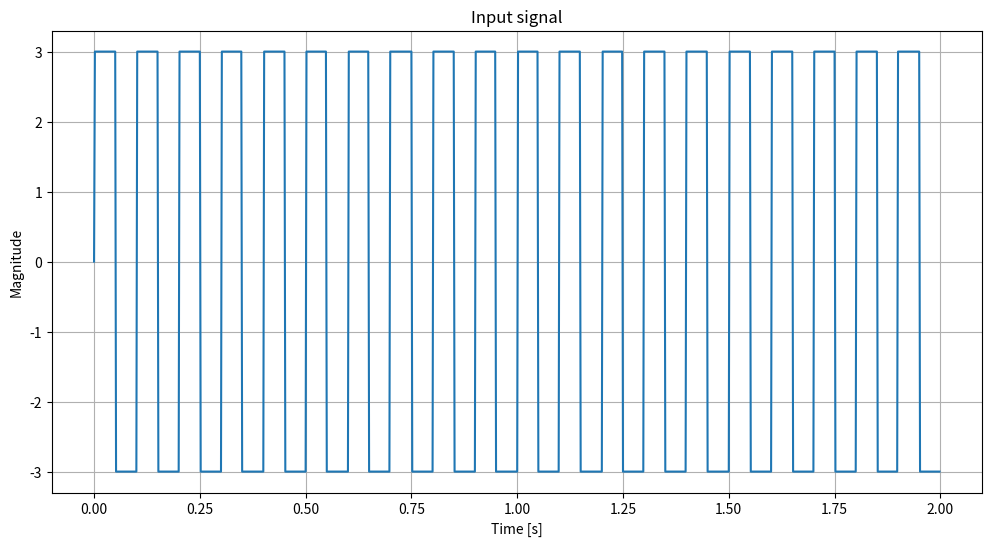
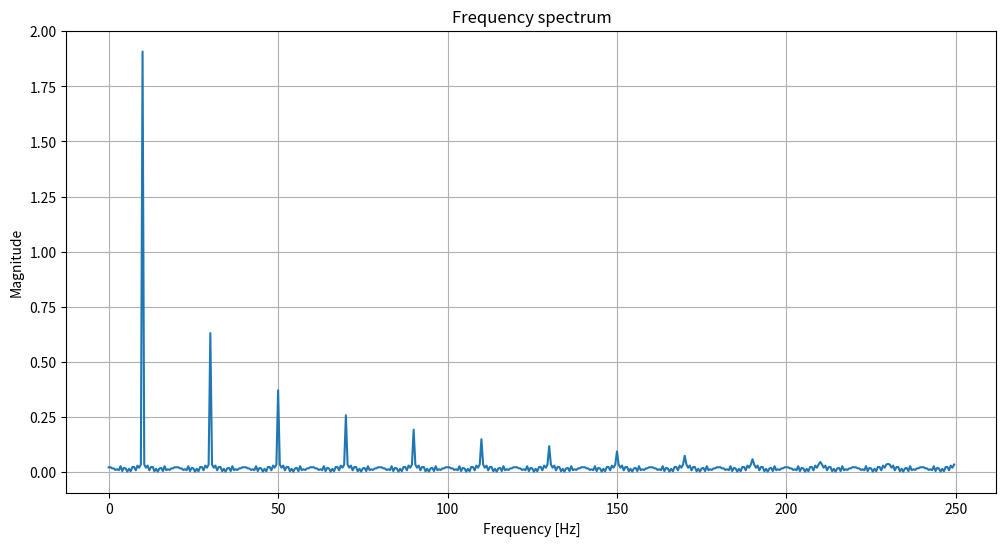
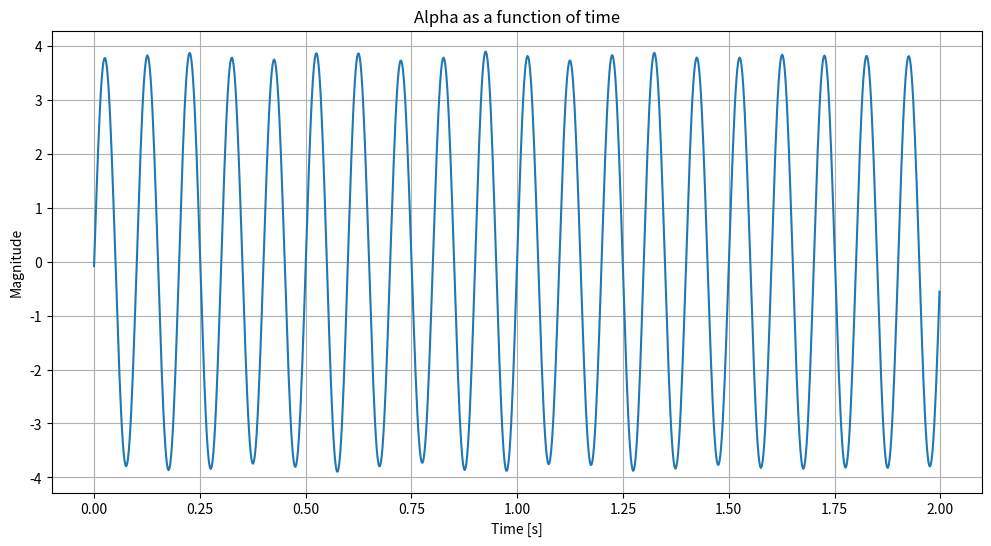
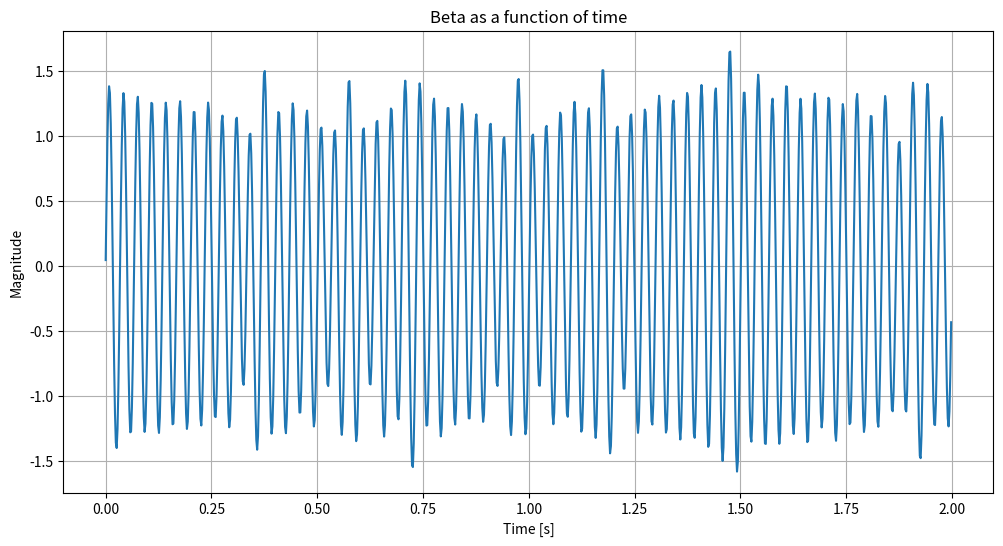
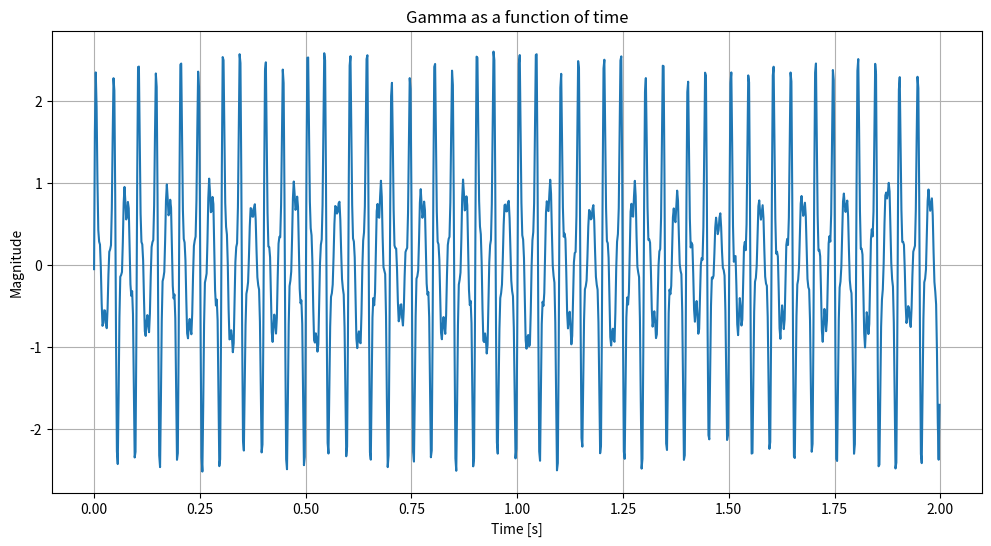
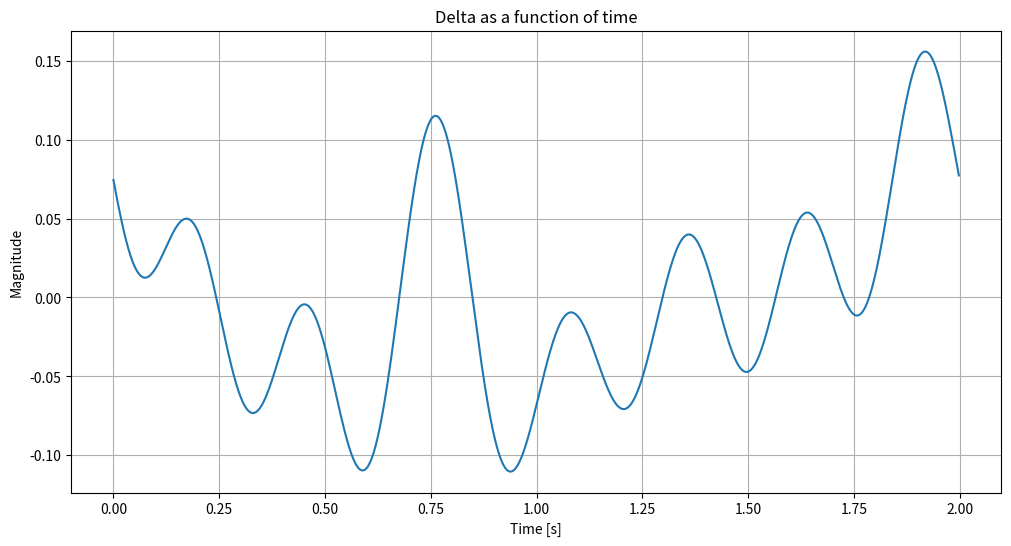
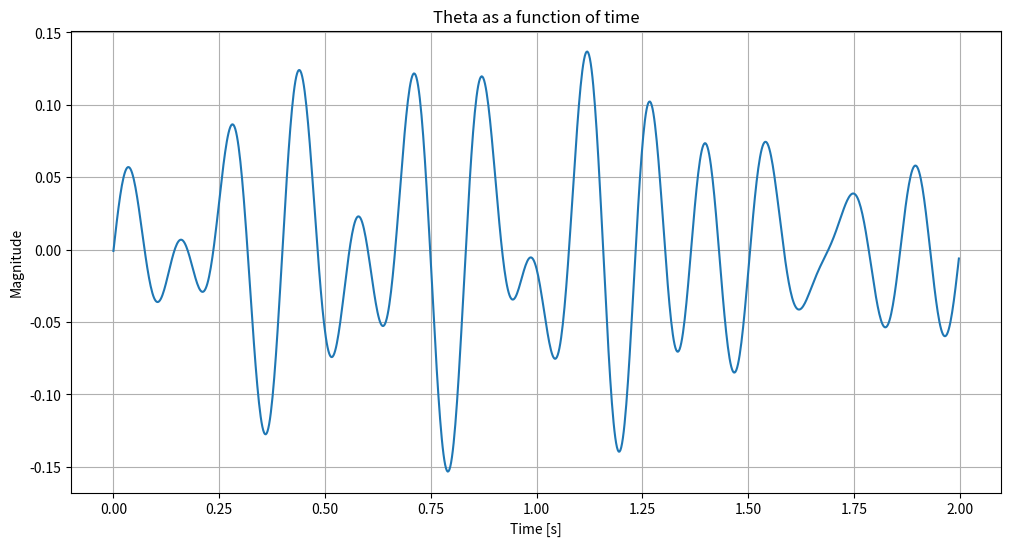
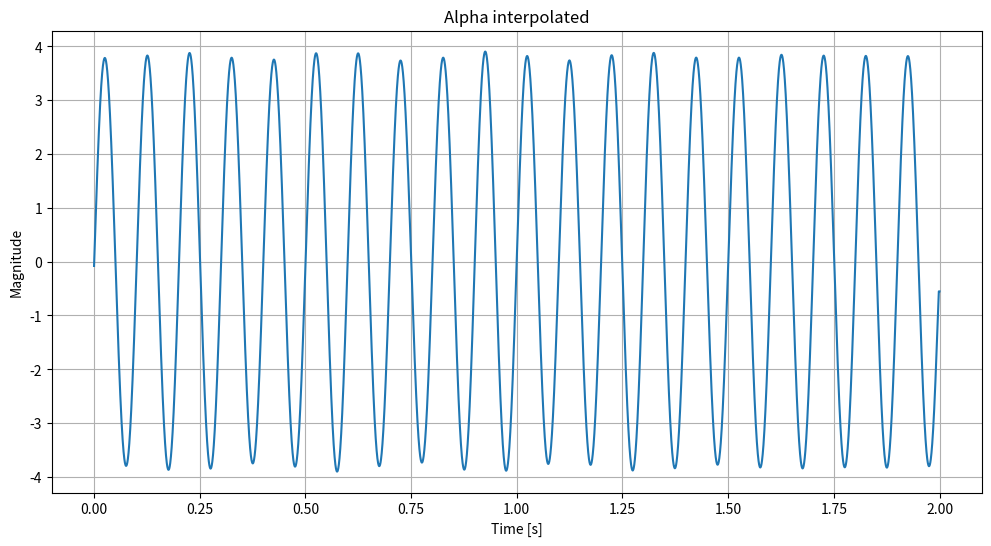
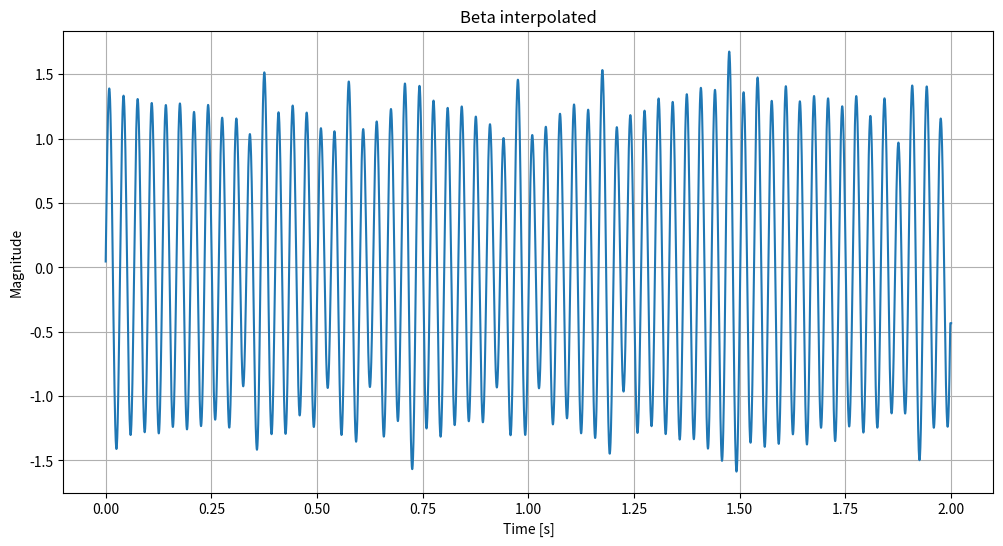
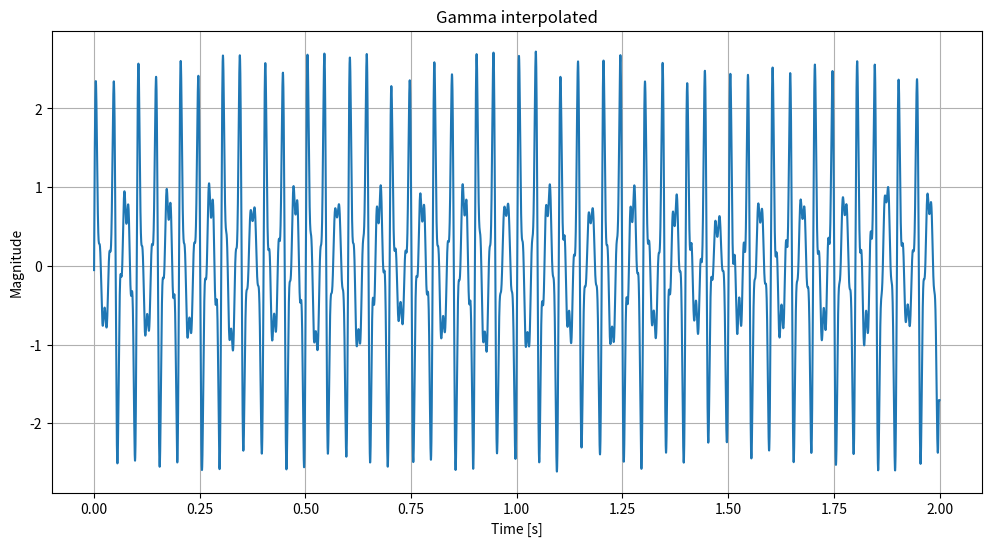
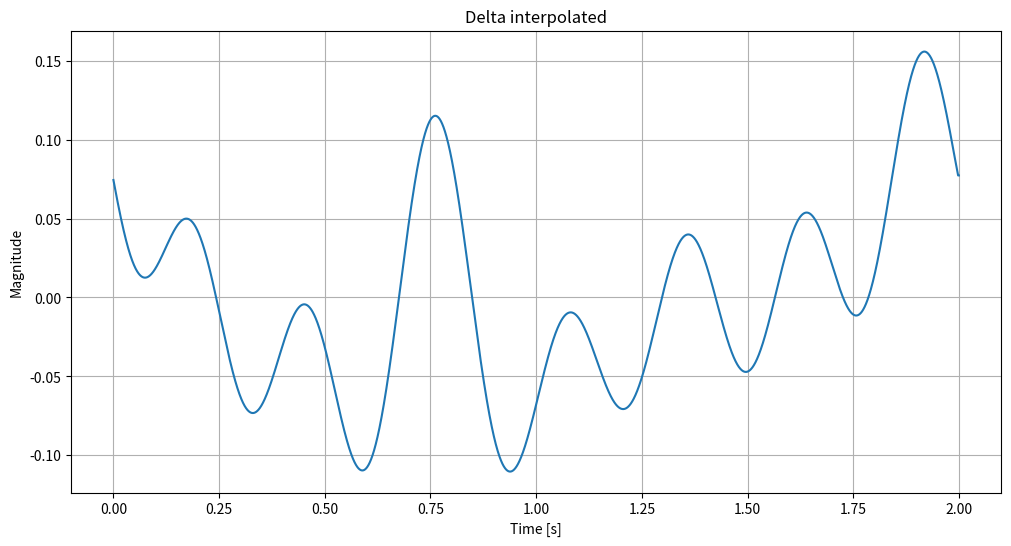
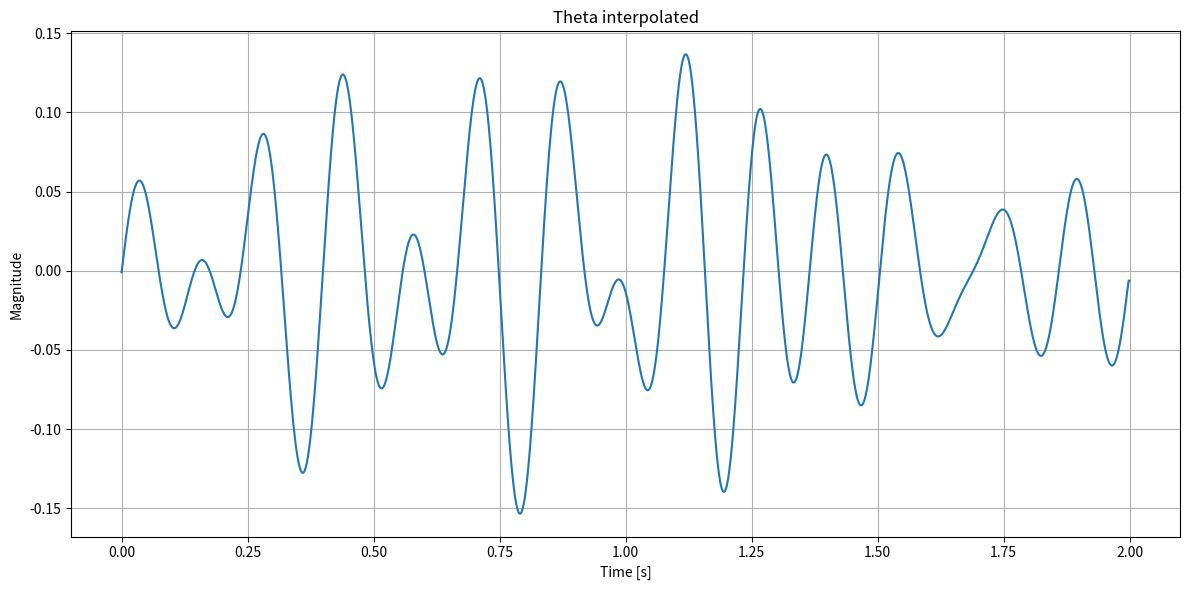

Python code for these plots, in order:
import numpy as np
import matplotlib.pyplot as plt
import scipy.interpolate

def preprocess_signal():
    # Set sampling frequency
    fs = 500
    # Number of samples
    N = 1000

    # Set duration of signal
    duration = N / fs

    # Time vector
    t = np.linspace(0, duration, N, endpoint=False)

    # Stablish which signal to inject
    signal = square_signal(t)
    # signal = model_signal(N)
    # signal = random_signal(N)
    # signal = pure_signal_eeg(duration, fs)

    # Apply Fourier Transform
    signal_fft = np.fft.fft(signal)
    frequencies = np.fft.fftfreq(N, d=1/fs)
    signal_fft_magnitude = np.abs(signal_fft) / N

    # Eliminate the range of negative frequencies
    signal_fft_reduced = signal_fft[:N//2]
    frequencies_reduced = frequencies[:N//2]
    signal_fft_magnitude_reduced = signal_fft_magnitude[:N//2] 

    # Graph the entry signal
    graph_voltage_time(t, signal, title="Input signal", xlabel='Time [s]', ylabel='Magnitude')
    graph_voltage_frequency(frequencies_reduced, signal_fft_magnitude_reduced, title='Frequency spectrum', xlabel='Frequency [Hz]', ylabel='Magnitude')

    # Set the band of frequencies for each signal
    bands = {
        "alpha": (8, 13),
        "beta": (13, 30),
        "gamma": (30, 100),
        "delta": (0.5, 4),
        "theta": (4, 8)
    }

    filtered_signals = {}

    # Plot the filtered waves in the time domain
    for band_name, band_range in bands.items():
        filtered_signals[band_name] = filter_and_reconstruct(signal_fft, frequencies, band_range, N)
        graph_voltage_time(t, filtered_signals[band_name].real, title=f"{band_name.capitalize()} as a function of time", xlabel="Time [s]", ylabel="Magnitude")

    # New sampling rate for interpolation
    new_fs = fs * 10
    new_t = np.linspace(0, duration, int(duration * new_fs), endpoint=True)

    # Interpolate each wave
    interpolated_signals = {band_name: interpolate_signal(t, sig.real, new_t) for band_name, sig in filtered_signals.items()}

    # Plot the interpolated signals
    for band_name, sig in interpolated_signals.items():
        graph_voltage_time(new_t, sig, title=f"{band_name.capitalize()} interpolated", xlabel="Time [s]", ylabel="Magnitude")

    print(interpolated_signals)
    
    plt.tight_layout()
    plt.show()

    return t, interpolated_signals['alpha'], interpolated_signals['beta'], interpolated_signals['gamma'], interpolated_signals['delta'], interpolated_signals['theta']


# Create function with random values
def random_signal(N):
    # Set fixed parameter of amplitude for random EEG (uV)
    middle_amplitude = 0 
    standard_deviation = 5
    return np.random.normal(middle_amplitude, standard_deviation, N)

def square_signal(t):
    # Set parameters of square wave
    amplitude = 3
    frequency = 10

    # Save and return square wave
    return amplitude * np.sign(np.sin(2 * np.pi * frequency * t))

def model_signal(N):
    # Create a model eeg signal
    basic_eeg_signal = np.array([
        0.5, 0.4, 0.3, 0.2, 0.1,
        -0.1, -0.2, -0.3, -0.4, -0.5,
        0.8, 0.7, 0.6, 0.5, 0.4,
        -0.4, -0.5, -0.6, -0.7, -0.8,
        0.3, 0.2, 0.1, 0, -0.1,
        -0.2, -0.3, -0.4, -0.5, -0.6,
        0.7, 0.6, 0.5, 0.4, 0.3,
        -0.3, -0.4, -0.5, -0.6, -0.7,
        0.2, 0.1, 0, -0.1, -0.2,
        -0.3, -0.4, -0.5, -0.6, -0.7,
    ])


    eeg_signal = []

    # Repeat it until you have reached the number of samples
    repetitions = N // len(basic_eeg_signal)

    eeg_signal = np.tile(basic_eeg_signal, repetitions)

    return eeg_signal


# Create an eeg signal with pure waves
def pure_signal_eeg(duration, fs, alpha_amp=1, alpha_freq=10, beta_amp=2, beta_freq=20,
                   gamma_amp=3, gamma_freq=40, delta_amp=4, delta_freq=2, theta_amp=5, theta_freq=5):

    # Time vector
    t = np.linspace(0, duration, int(duration * fs), endpoint=False)

    # Set each wave as a sine wave
    alpha_signal = alpha_amp * np.sin(2 * np.pi * alpha_freq * t)
    beta_signal = beta_amp * np.sin(2 * np.pi * beta_freq * t)
    gamma_signal = gamma_amp * np.sin(2 * np.pi * gamma_freq * t)
    delta_signal = delta_amp * np.sin(2 * np.pi * delta_freq * t)
    theta_signal = theta_amp * np.sin(2 * np.pi * theta_freq * t)
    signal = alpha_signal + beta_signal + gamma_signal + delta_signal + theta_signal

    return signal

def filter_and_reconstruct(signal_fft, frequencies, band, N):
    # Filter each band with the corresponding wave
    filtered_fft = np.zeros_like(signal_fft)
    band_indices = np.where((frequencies >= band[0]) & (frequencies <= band[1]))
    filtered_fft[band_indices] = signal_fft[band_indices] 
    # Reconstruct signal in the negative side
    filtered_fft[-band_indices[0]] = signal_fft[-band_indices[0]]
    # Apply inverse Fourier transform in order to obtain a signal in the time domain
    filtered_signal = np.fft.ifft(filtered_fft)
    return filtered_signal.real

def interpolate_signal(t, signal, new_t):
    # Clip new_t to the range of t to avoid out-of-bounds values
    new_t_clipped = np.clip(new_t, t.min(), t.max())

    # Interpolate the signal to new time points
    interpolated_signal = scipy.interpolate.interp1d(t, signal, kind='cubic')(new_t_clipped)
    return interpolated_signal

def graph_voltage_time(t, signal, title, xlabel, ylabel):
    # Plot given signal in th time domain
    plt.figure(figsize=(12, 6))
    plt.plot(t, signal)
    plt.title(title)
    plt.xlabel(xlabel)
    plt.ylabel(ylabel)
    plt.grid()

def graph_voltage_frequency(frequencies, magnitudes, title, xlabel, ylabel='Magnitud'):
    # Plot given signal in the frquency domain
    plt.figure(figsize=(12, 6))
    plt.plot(frequencies, magnitudes)
    plt.title(title)
    plt.xlabel(xlabel)
    plt.ylabel(ylabel)
    plt.grid()


if __name__ == "__main__":
    preprocess_signal()